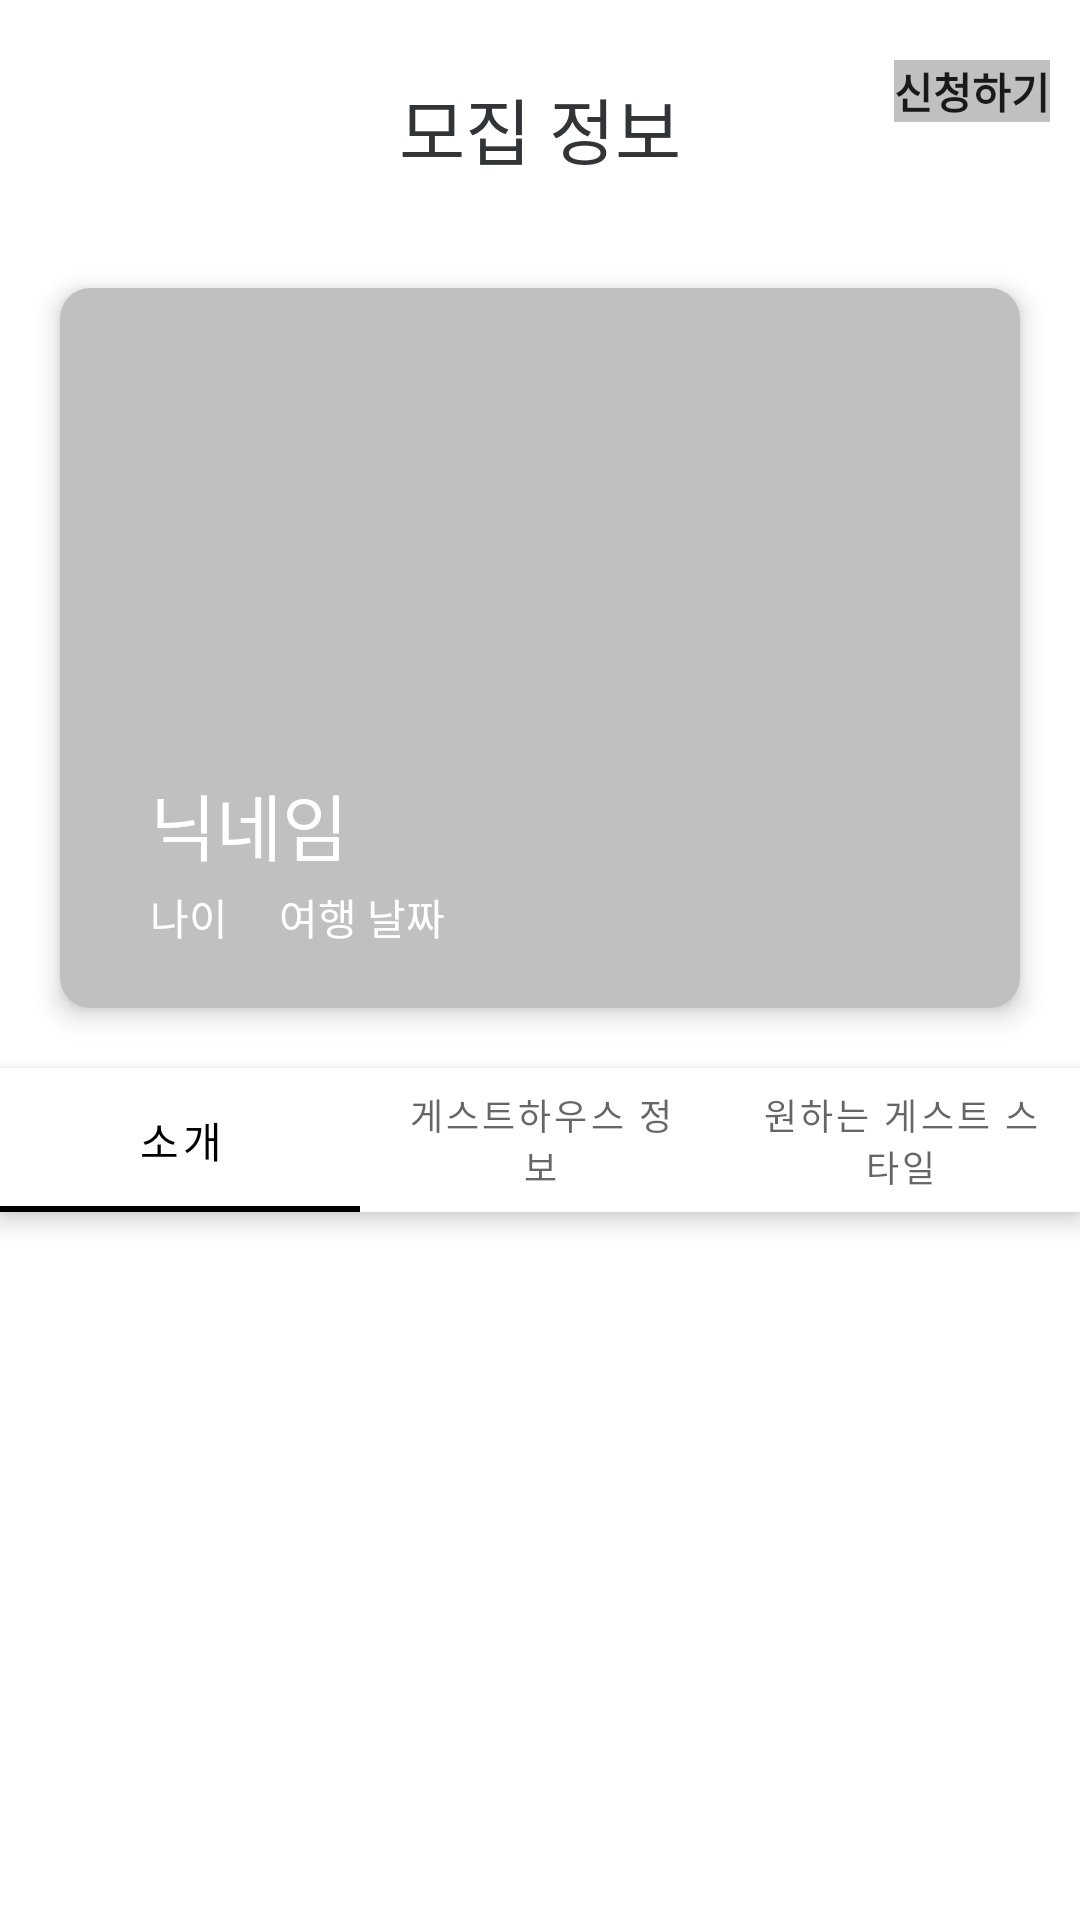

Reconstruct the res/layout file that produces this screen, plus the resources it refers to.
<!-- AndroidManifest.xml: application theme Theme.TripPlan -->
<!-- res/layout/activity_guest_detail.xml -->
<?xml version="1.0" encoding="utf-8"?>
<androidx.constraintlayout.widget.ConstraintLayout xmlns:android="http://schemas.android.com/apk/res/android"
    xmlns:app="http://schemas.android.com/apk/res-auto"
    xmlns:tools="http://schemas.android.com/tools"
    android:layout_width="match_parent"
    android:layout_height="match_parent"
    android:background="@color/white"
    android:elevation="12dp"
    tools:context=".detail.DetailFragment">

    <TextView
        android:id="@+id/title"
        android:layout_width="wrap_content"
        android:layout_height="wrap_content"
        android:layout_marginTop="25dp"
        android:text="모집 정보"
        android:textAlignment="center"
        android:textColor="#323537"
        android:textSize="24sp"
        app:layout_constraintEnd_toEndOf="parent"
        app:layout_constraintStart_toStartOf="parent"
        app:layout_constraintTop_toTopOf="parent" />

    <Button
        android:layout_width="wrap_content"
        android:layout_height="wrap_content"
        android:id="@+id/submitBtnInGuest"
        android:text="신청하기"
        android:textStyle="bold"
        android:textSize="14sp"
        android:textAlignment="center"
        android:layout_marginEnd="10dp"
        android:layout_marginTop="20dp"
        app:layout_constraintEnd_toEndOf="parent"
        app:layout_constraintTop_toTopOf="parent"/>


    <ImageView
        android:id="@+id/back_button"
        android:layout_width="wrap_content"
        android:layout_height="wrap_content"
        android:layout_marginStart="35dp"
        android:layout_marginTop="28dp"
        android:src="@drawable/ic_back"
        app:layout_constraintStart_toStartOf="parent"
        app:layout_constraintTop_toTopOf="parent" />

    <ImageView
        android:id="@+id/guest_iv"
        android:layout_width="320dp"
        android:layout_height="240dp"
        android:layout_marginTop="36dp"
        android:background="@drawable/rounded_rectangle_background_blue"
        android:clipToOutline="true"
        android:elevation="5dp"
        android:scaleType="centerCrop"
        app:layout_constraintEnd_toEndOf="parent"
        app:layout_constraintStart_toStartOf="parent"
        app:layout_constraintTop_toBottomOf="@+id/title" />

    <TextView
        android:id="@+id/guest_nickname"
        android:layout_width="wrap_content"
        android:layout_height="wrap_content"
        android:layout_marginHorizontal="30dp"
        android:layout_marginBottom="44dp"
        android:elevation="15dp"
        android:maxWidth="260dp"
        android:text="닉네임"
        android:textColor="#FFFFFF"
        android:textSize="24sp"
        app:layout_constraintBottom_toBottomOf="@+id/guest_iv"
        app:layout_constraintEnd_toEndOf="@id/guest_iv"
        app:layout_constraintHorizontal_bias="0"
        app:layout_constraintStart_toStartOf="@+id/guest_iv" />

    <TextView
        android:id="@+id/guest_age"
        android:layout_width="wrap_content"
        android:layout_height="wrap_content"
        android:layout_marginBottom="20dp"
        android:elevation="15dp"
        android:text="나이"
        android:textColor="#FFFFFF"
        android:textSize="14sp"
        app:layout_constraintBottom_toBottomOf="@+id/guest_iv"
        app:layout_constraintStart_toStartOf="@+id/guest_nickname" />

    <TextView
        android:id="@+id/guest_date"
        android:layout_width="wrap_content"
        android:layout_height="wrap_content"
        android:layout_marginStart="17dp"
        android:elevation="15dp"
        android:text="여행 날짜"
        android:textColor="#FFFFFF"
        android:textSize="14sp"
        app:layout_constraintBaseline_toBaselineOf="@+id/guest_age"
        app:layout_constraintStart_toEndOf="@+id/guest_age" />

    <ImageView
        android:id="@+id/heart_iv"
        android:layout_width="wrap_content"
        android:layout_height="wrap_content"
        android:layout_marginEnd="14dp"
        android:layout_marginBottom="34dp"
        android:src="@drawable/ic_heart"
        app:layout_constraintBottom_toBottomOf="@+id/guest_iv"
        app:layout_constraintEnd_toEndOf="@+id/guest_iv" />

    <com.google.android.material.tabs.TabLayout
        android:id="@+id/tab_layout"
        android:layout_width="0dp"
        android:layout_height="wrap_content"
        android:layout_marginTop="20dp"
        android:elevation="5dp"
        app:layout_constraintBottom_toBottomOf="parent"
        app:layout_constraintEnd_toEndOf="parent"
        app:layout_constraintStart_toStartOf="parent"
        app:layout_constraintTop_toBottomOf="@id/guest_iv"
        app:layout_constraintVertical_bias="0">

        <com.google.android.material.tabs.TabItem
            android:layout_width="wrap_content"
            android:layout_height="wrap_content"
            android:text="소개" />

        <com.google.android.material.tabs.TabItem
            android:layout_width="wrap_content"
            android:layout_height="wrap_content"
            android:text="게스트하우스 정보" />

        <com.google.android.material.tabs.TabItem
            android:layout_width="wrap_content"
            android:layout_height="wrap_content"
            android:text="원하는 게스트 스타일" />

    </com.google.android.material.tabs.TabLayout>

    <androidx.viewpager2.widget.ViewPager2
        android:id="@+id/view_pager"
        android:layout_width="0dp"
        android:layout_height="0dp"
        android:layout_marginTop="10dp"
        app:layout_constraintBottom_toBottomOf="parent"
        app:layout_constraintEnd_toEndOf="parent"
        app:layout_constraintStart_toStartOf="parent"
        app:layout_constraintTop_toBottomOf="@id/tab_layout" />
</androidx.constraintlayout.widget.ConstraintLayout>
<!-- resources referenced by this layout -->
<resources>
  <color name="white">#FFFFFF</color>
  <!-- drawable rounded_rectangle_background_blue (drawable) -->
  <?xml version="1.0" encoding="utf-8"?>
  <shape xmlns:android="http://schemas.android.com/apk/res/android"
      android:shape="rectangle">
      <solid android:color="#C0C0C0" />
      <corners android:radius="10dp" />
  </shape>
  <style name="Theme.TripPlan" parent="Base.Theme.TripPlan" />
  <style name="Base.Theme.TripPlan" parent="Theme.MaterialComponents.Light.NoActionBar">
          <item name="colorPrimary">@color/black</item>
          <item name="colorPrimaryDark">@color/black</item>
          <item name="colorOnPrimary">@color/white</item> 
          <item name="colorOnSecondary">@color/white</item> 
          <item name="buttonStyle">@style/CustomButtonStyle</item> 
          
          
      </style>
  <color name="black">#000000</color>
  <style name="CustomButtonStyle">
          <item name="android:background">#C0C0C0</item>
      </style>
</resources>
